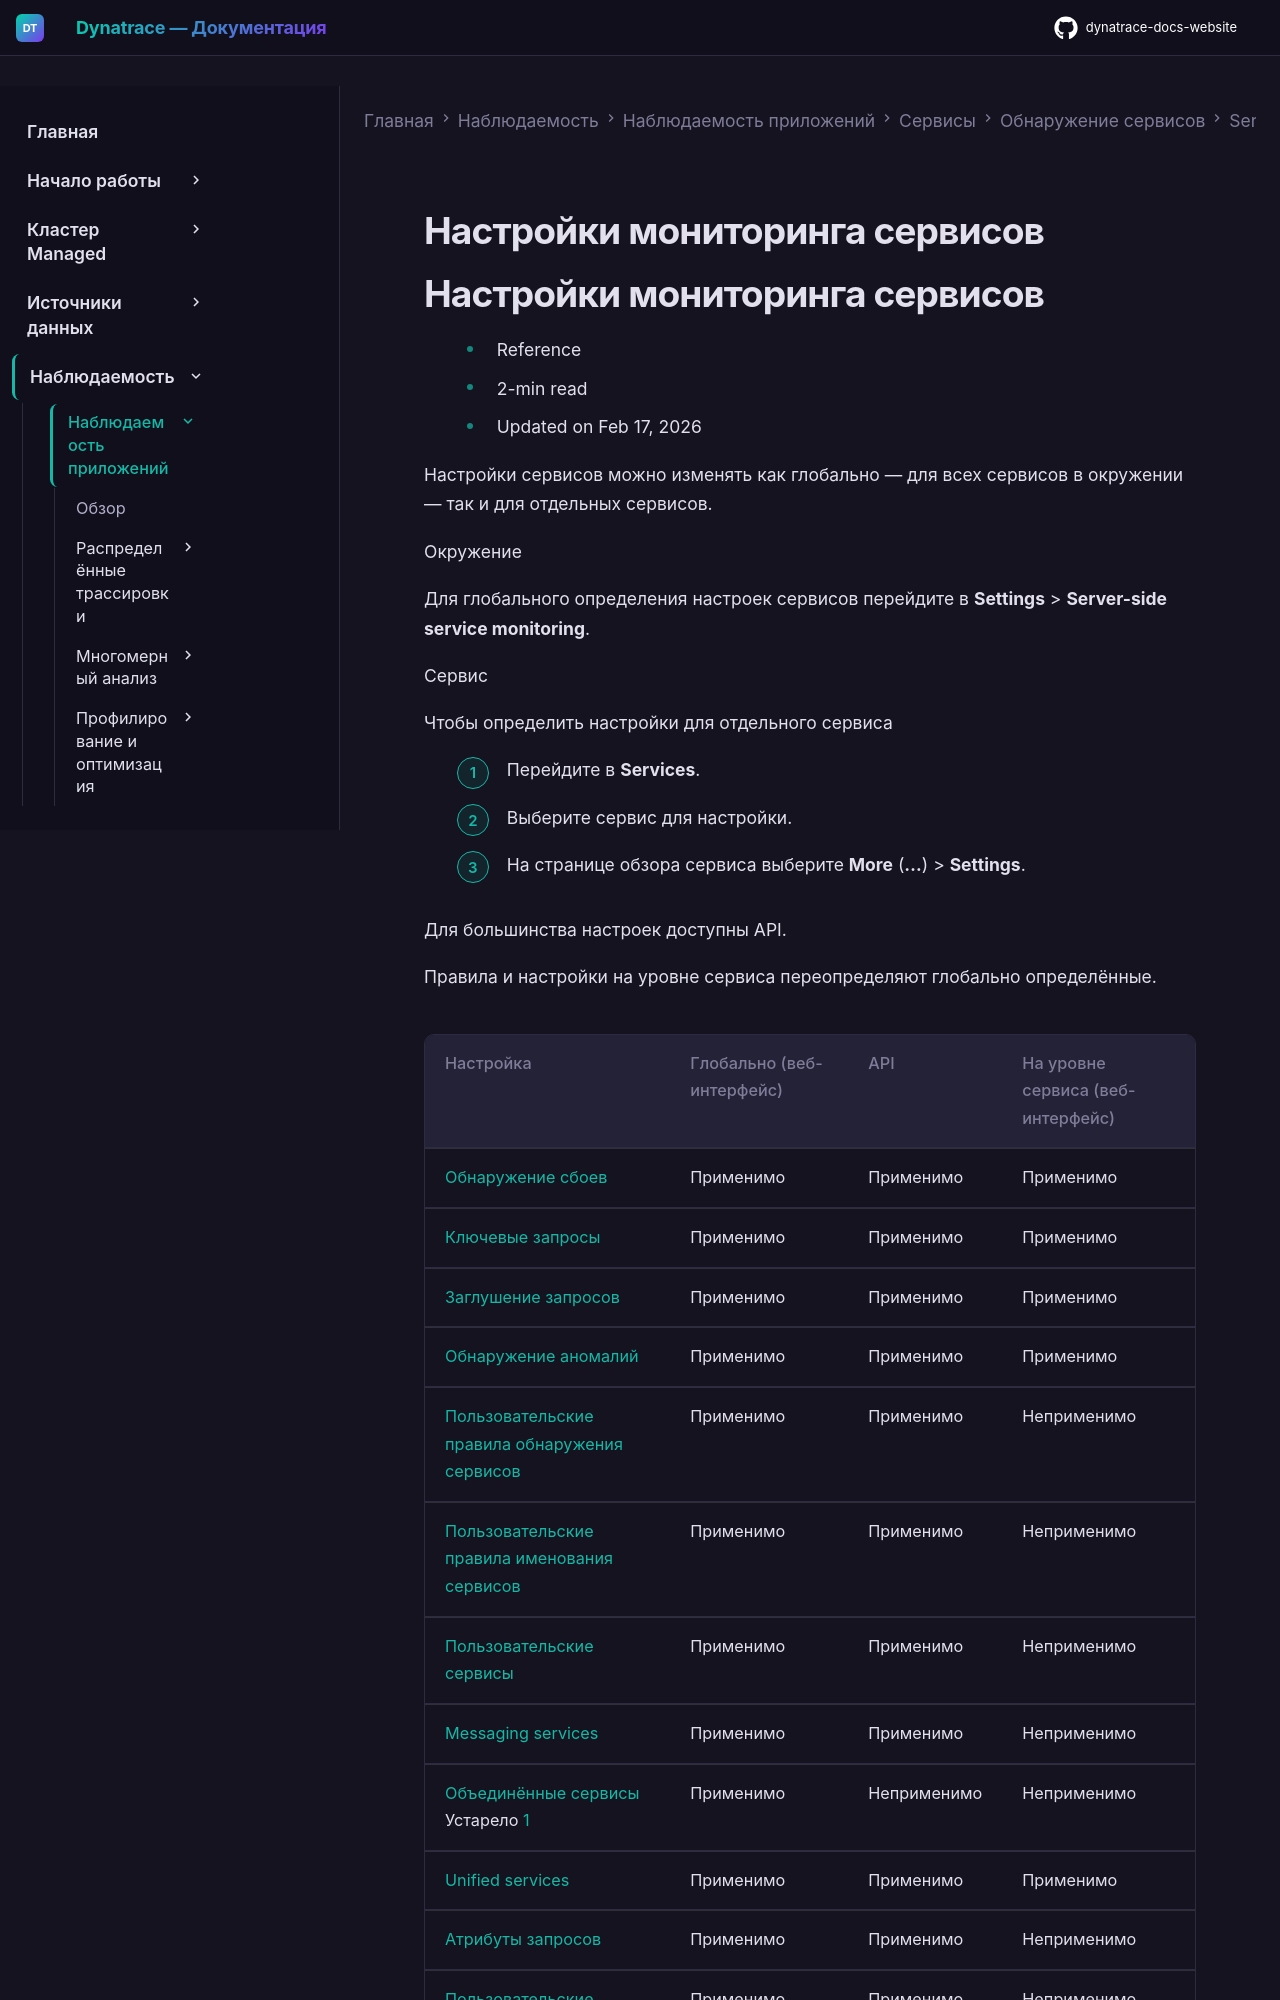

repository: Yerkebulan-Ardabayev/dynatrace-docs-website · page: managed-ru/observe/application-observability/services/service-detection/service-detection-v1/service-monitoring-settings/index.html · generator: mkdocs

---
title: Настройки мониторинга сервисов
source: https://docs.dynatrace.com/managed/observe/application-observability/services/service-detection/service-detection-v1/service-monitoring-settings
scraped: 2026-05-12T11:21:59.603131
---

# Настройки мониторинга сервисов
